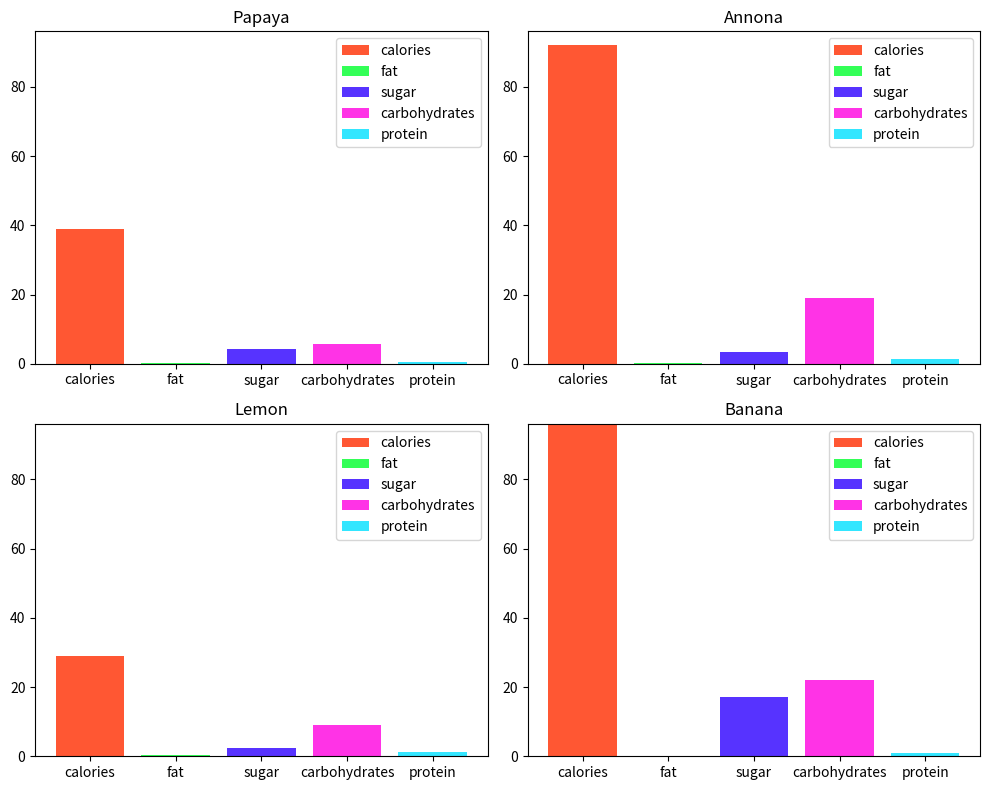

This figure's Python source:
import matplotlib.pyplot as plt

# JSON data
data = [
    {
        "name": "Papaya",
        "nutritions": {
            "calories": 39,
            "fat": 0.3,
            "sugar": 4.4,
            "carbohydrates": 5.8,
            "protein": 0.5
        }
    },
    {
        "name": "Annona",
        "nutritions": {
            "calories": 92,
            "fat": 0.29,
            "sugar": 3.4,
            "carbohydrates": 19.1,
            "protein": 1.5
        }
    }, 
    {
        "name": "Lemon",
        "nutritions": {
            "calories": 29,
            "fat": 0.3,
            "sugar": 2.5,
            "carbohydrates": 9,
            "protein": 1.1
        }
    },
    {
        "name": "Banana",
        "nutritions": {
            "calories": 96,
            "fat": 0.2,
            "sugar": 17.2,
            "carbohydrates": 22,
            "protein": 1
        }
    }
]

# Plotting
def plotting(data):
    colors = ["#FF5733", "#33FF57", "#5733FF", "#FF33E6", "#33E6FF"]
    fig, axs = plt.subplots(2, 2 , figsize=(10, 8))
    axs = axs.flatten()

    # Find the maximum nutrition value across all fruits
    max_value = max(max(fruit["nutritions"].values()) for fruit in data)

    for i, fruit in enumerate(data):
        ax = axs[i]
        nutrition_values = fruit["nutritions"]
        keys = list(nutrition_values.keys())
        values = list(nutrition_values.values())
        bars = ax.bar(keys, values, color=colors)
        ax.legend(bars, keys)
        
        ax.set_title(fruit["name"])
        
        # Set the same y-axis limits for all subplots
        ax.set_ylim([0, max_value])

    plt.tight_layout()
    plt.show()


if __name__ == "__main__":
    plotting(data)